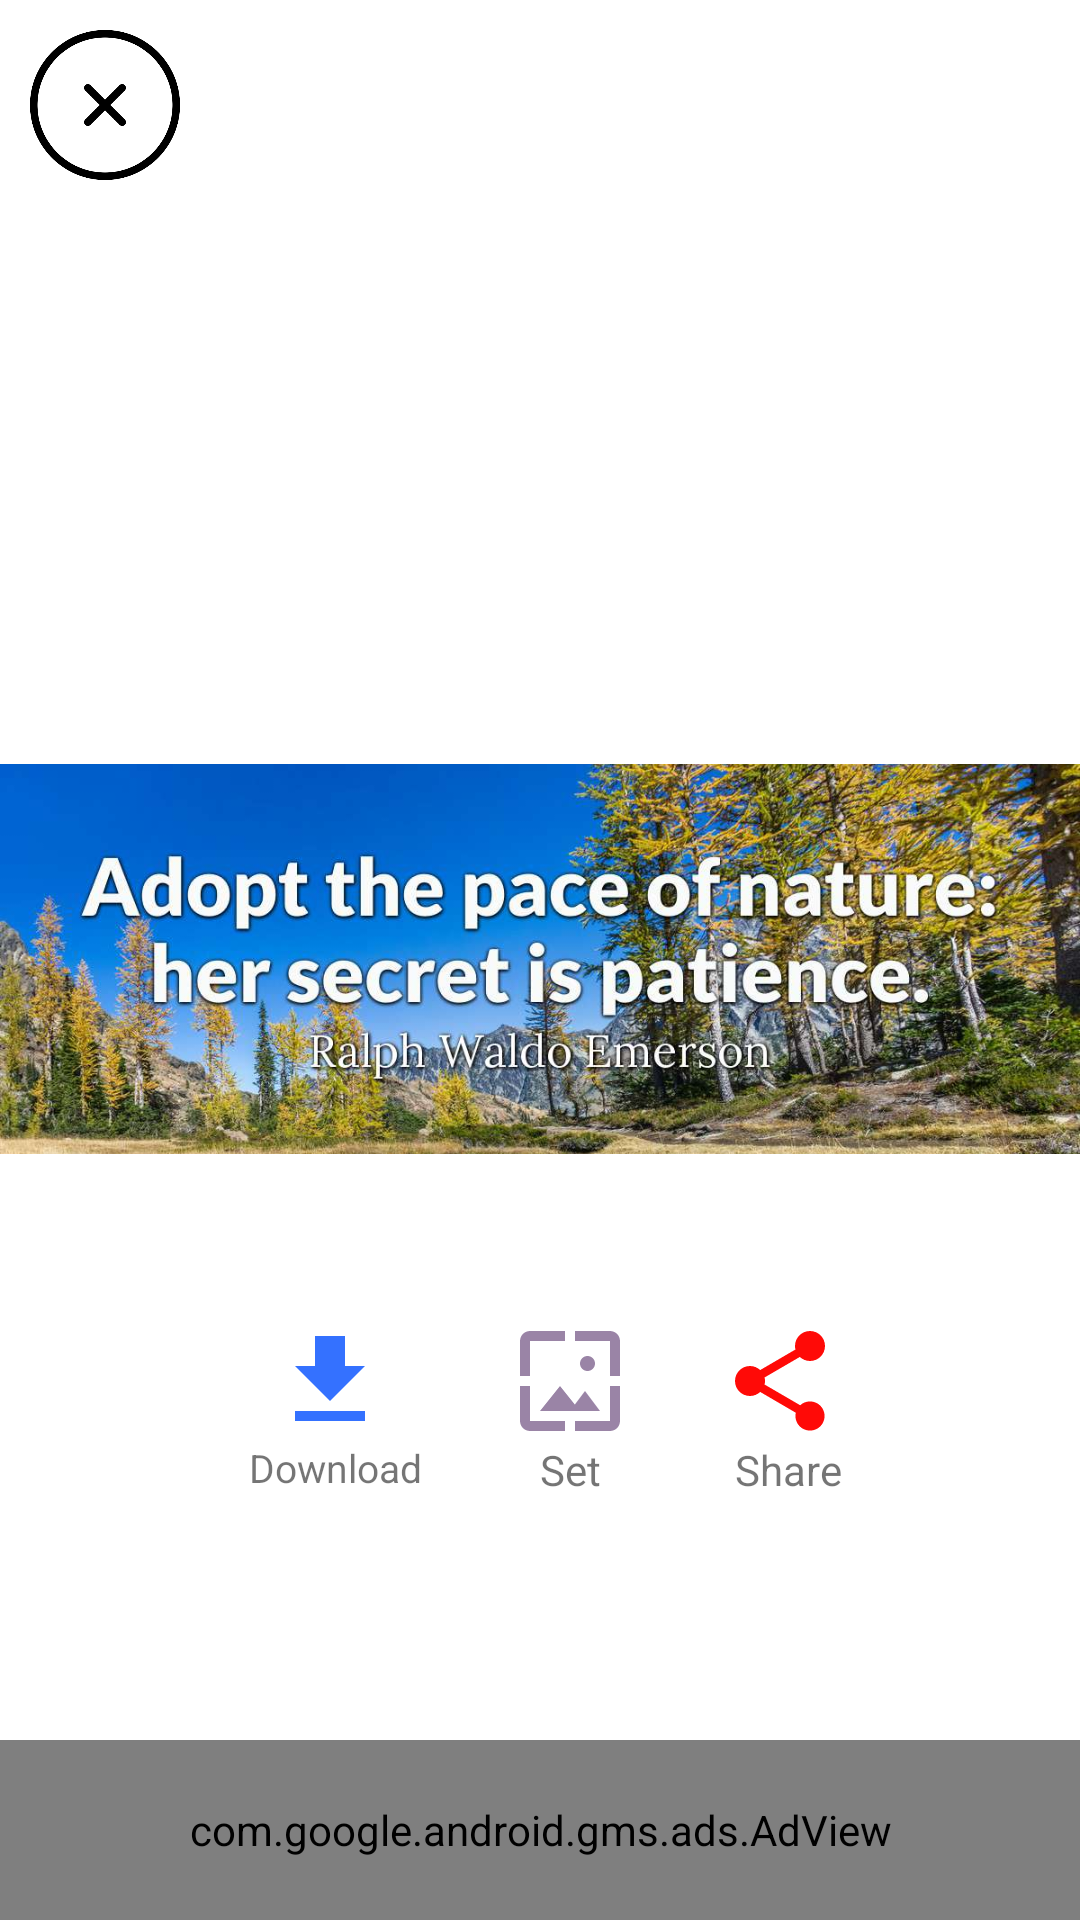

Produce the Android XML layout that renders to this screen, including the resource entries it uses.
<!-- AndroidManifest.xml: application theme AppTheme -->
<!-- res/layout/activity_detail.xml -->
<?xml version="1.0" encoding="utf-8"?>
<RelativeLayout xmlns:android="http://schemas.android.com/apk/res/android"
    android:layout_width="match_parent"
    android:layout_height="match_parent"
    android:layout_gravity="center"
    android:background="@color/White">

    <ImageView
        android:id="@+id/backimage_id"
        android:layout_width="50dp"
        android:layout_height="50dp"
        android:layout_marginLeft="10dp"
        android:layout_marginTop="10sp"
        android:src="@drawable/cancel" />

    <RelativeLayout xmlns:android="http://schemas.android.com/apk/res/android"
        android:id="@+id/DetailLayout"
        android:layout_width="match_parent"
        android:layout_height="wrap_content"
        android:layout_centerInParent="true"
        android:layout_gravity="center"
        android:layout_marginTop="170dp"
        android:background="@color/White">


        <ImageView
            android:id="@+id/DetailMainImage"
            android:layout_width="match_parent"
            android:paddingTop="20dp"
            android:layout_height="390px"
            android:layout_centerVertical="true"
            android:scaleType="centerCrop"
            android:src="@drawable/imagefive" />


        <ImageView
            android:id="@+id/DetailDownload_id"
            android:layout_width="40sp"
            android:layout_height="40sp"
            android:layout_marginLeft="90sp"
            android:layout_marginTop="300sp"
            android:src="@drawable/ic_file_download_black_24dp" />

        <TextView
            android:id="@+id/DetailDonwloadDis_id"
            android:layout_width="wrap_content"
            android:layout_height="wrap_content"
            android:layout_below="@id/DetailDownload_id"
            android:layout_marginLeft="83sp"
            android:text="Download"
            android:textSize="13sp"

            />

        <ImageView
            android:id="@+id/DetailLike_id"
            android:layout_width="40sp"
            android:layout_height="40sp"
            android:layout_marginLeft="170sp"
            android:layout_marginTop="300sp"
            android:src="@drawable/ic_wallpaper_black_24dp"

            />

        <TextView
            android:id="@+id/DetailLikeDis_id"
            android:layout_width="wrap_content"
            android:layout_height="wrap_content"
            android:layout_below="@id/DetailLike_id"
            android:layout_marginLeft="180sp"
            android:text="Set"

            />

        <ImageView
            android:id="@+id/DetailShare_id"
            android:layout_width="40sp"
            android:layout_height="40sp"
            android:layout_marginLeft="240sp"
            android:layout_marginTop="300sp"
            android:src="@drawable/ic_share_black_24dp" />

        <TextView
            android:id="@+id/DetailShareDis_id"
            android:layout_width="wrap_content"
            android:layout_height="wrap_content"

            android:layout_below="@id/DetailShare_id"
            android:layout_marginLeft="245sp"
            android:text="Share"

            />


    </RelativeLayout>

    <com.google.android.gms.ads.AdView
        xmlns:ads="http://schemas.android.com/apk/res-auto"
        android:id="@+id/DetailBannerAdView_id"
        android:layout_width="match_parent"
        android:layout_alignParentBottom="true"
        android:layout_height="60sp"
        android:layout_marginTop="0sp"
        ads:adSize="BANNER"
        ads:adUnitId="@string/BannerAdID">
    </com.google.android.gms.ads.AdView>


</RelativeLayout>
<!-- resources referenced by this layout -->
<resources>
  <color name="White">#ffffff</color>
  <!-- drawable cancel: png bitmap (drawable, 12888 bytes) -->
  <!-- drawable ic_file_download_black_24dp (drawable) -->
  <vector android:height="100dp" android:tint="#3471FF"
      android:viewportHeight="24.0" android:viewportWidth="24.0"
      android:width="100dp" xmlns:android="http://schemas.android.com/apk/res/android">
      <path android:fillColor="#FF000000" android:pathData="M19,9h-4V3H9v6H5l7,7 7,-7zM5,18v2h14v-2H5z"/>
  </vector>
  <!-- drawable ic_share_black_24dp (drawable) -->
  <vector android:height="100dp" android:tint="#FF0A07"
      android:viewportHeight="24.0" android:viewportWidth="24.0"
      android:width="100dp" xmlns:android="http://schemas.android.com/apk/res/android">
      <path android:fillColor="#FF000000" android:pathData="M18,16.08c-0.76,0 -1.44,0.3 -1.96,0.77L8.91,12.7c0.05,-0.23 0.09,-0.46 0.09,-0.7s-0.04,-0.47 -0.09,-0.7l7.05,-4.11c0.54,0.5 1.25,0.81 2.04,0.81 1.66,0 3,-1.34 3,-3s-1.34,-3 -3,-3 -3,1.34 -3,3c0,0.24 0.04,0.47 0.09,0.7L8.04,9.81C7.5,9.31 6.79,9 6,9c-1.66,0 -3,1.34 -3,3s1.34,3 3,3c0.79,0 1.5,-0.31 2.04,-0.81l7.12,4.16c-0.05,0.21 -0.08,0.43 -0.08,0.65 0,1.61 1.31,2.92 2.92,2.92 1.61,0 2.92,-1.31 2.92,-2.92s-1.31,-2.92 -2.92,-2.92z"/>
  </vector>
  <!-- drawable ic_wallpaper_black_24dp (drawable) -->
  <vector android:height="100dp" android:tint="#9A84A6"
      android:viewportHeight="24.0" android:viewportWidth="24.0"
      android:width="100dp" xmlns:android="http://schemas.android.com/apk/res/android">
      <path android:fillColor="#FF000000" android:pathData="M4,4h7L11,2L4,2c-1.1,0 -2,0.9 -2,2v7h2L4,4zM10,13l-4,5h12l-3,-4 -2.03,2.71L10,13zM17,8.5c0,-0.83 -0.67,-1.5 -1.5,-1.5S14,7.67 14,8.5s0.67,1.5 1.5,1.5S17,9.33 17,8.5zM20,2h-7v2h7v7h2L22,4c0,-1.1 -0.9,-2 -2,-2zM20,20h-7v2h7c1.1,0 2,-0.9 2,-2v-7h-2v7zM4,13L2,13v7c0,1.1 0.9,2 2,2h7v-2L4,20v-7z"/>
  </vector>
  <!-- drawable imagefive: jpg bitmap (drawable, 145610 bytes) -->
  <string name="BannerAdID">ca-app-pub-4580368318288335/6585279407</string>
  <style name="AppTheme" parent="Theme.AppCompat.Light.NoActionBar">
          <item name="colorControlNormal">@color/White</item>
  
          
          <item name="colorPrimary">@color/colorPrimary</item>
          <item name="colorPrimaryDark">@color/colorPrimaryDark</item>
          <item name="colorAccent">@color/colorAccent</item>
      </style>
  <color name="colorPrimary">#ed0511</color>
  <color name="colorPrimaryDark">#ffffff</color>
  <color name="colorAccent">#D81B60</color>
</resources>
